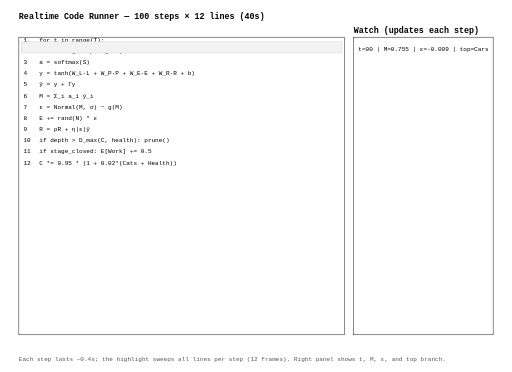
t = 0.00 s
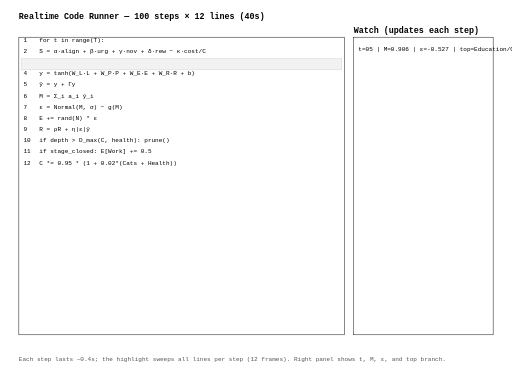
t = 2.05 s
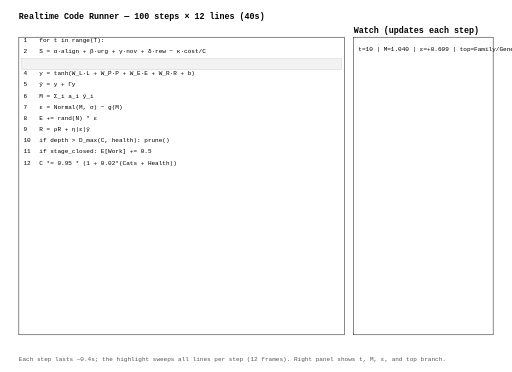
t = 4.05 s
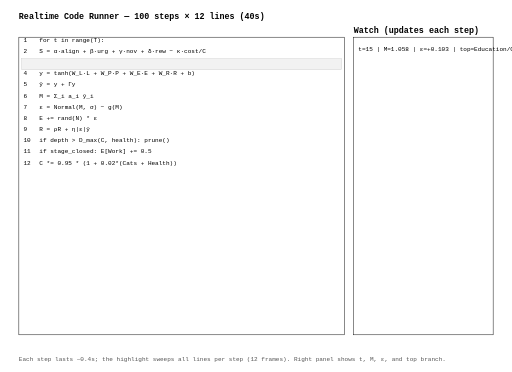
t = 6.06 s
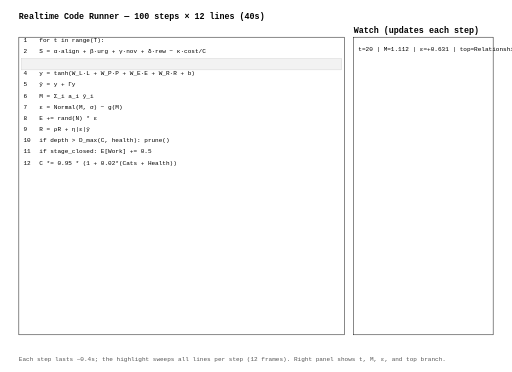
t = 8.06 s
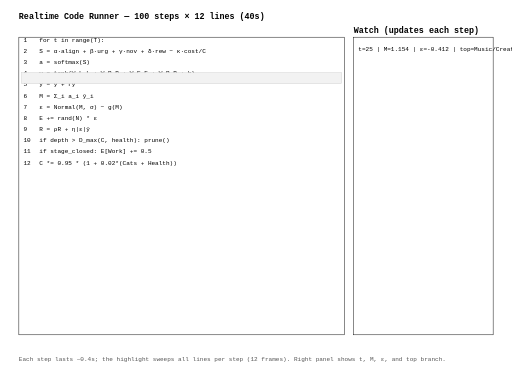
t = 10.00 s

The animated SVG that drew these frames (rendered in a browser with its animation timeline set to each time). Animation: 101 SMIL elements (animate=1,set=100); frames cover the first 10.00 s.

<svg xmlns="http://www.w3.org/2000/svg" xmlns:xlink="http://www.w3.org/1999/xlink" width="1100" height="800" viewBox="0 0 1100 800">
<style>text{font-family: Menlo, Consolas, ui-monospace, SFMono-Regular, monospace; font-size:13px;} .title{font-size:18px;font-weight:700}</style>
<text x="40" y="40" class="title">Realtime Code Runner — 100 steps × 12 lines (40s)</text>
<rect x="40" y="80" width="700" height="640" fill="none" stroke="black"/>
<text x="50" y="90"> 1</text>
<text x="84" y="90">for t in range(T):</text>
<text x="50" y="114"> 2</text>
<text x="84" y="114">    S = α·align + β·urg + γ·nov + δ·rew − κ·cost/C</text>
<text x="50" y="138"> 3</text>
<text x="84" y="138">    a = softmax(S)</text>
<text x="50" y="162"> 4</text>
<text x="84" y="162">    y = tanh(W_L·L + W_P·P + W_E·E + W_R·R + b)</text>
<text x="50" y="186"> 5</text>
<text x="84" y="186">    ỹ = y + Γy</text>
<text x="50" y="210"> 6</text>
<text x="84" y="210">    M = Σ_i a_i ỹ_i</text>
<text x="50" y="234"> 7</text>
<text x="84" y="234">    ε = Normal(M, σ) − g(M)</text>
<text x="50" y="258"> 8</text>
<text x="84" y="258">    E += rand(N) * ε</text>
<text x="50" y="282"> 9</text>
<text x="84" y="282">    R = ρR + η|ε|ỹ</text>
<text x="50" y="306">10</text>
<text x="84" y="306">    if depth &gt; D_max(C, health): prune()</text>
<text x="50" y="330">11</text>
<text x="84" y="330">    if stage_closed: E[Work] += 0.5</text>
<text x="50" y="354">12</text>
<text x="84" y="354">    C *= 0.95 * (1 + 0.02*(Cats + Health))</text>
<rect x="46" y="90.00" width="688" height="24" fill="#f2f2f2" stroke="#d0d0d0">
  <animate attributeName="y" dur="40.0s" values="90.00;114.00;138.00;162.00;186.00;210.00;234.00;258.00;282.00;306.00;330.00;354.00;90.00;114.00;138.00;162.00;186.00;210.00;234.00;258.00;282.00;306.00;330.00;354.00;90.00;114.00;138.00;162.00;186.00;210.00;234.00;258.00;282.00;306.00;330.00;354.00;90.00;114.00;138.00;162.00;186.00;210.00;234.00;258.00;282.00;306.00;330.00;354.00;90.00;114.00;138.00;162.00;186.00;210.00;234.00;258.00;282.00;306.00;330.00;354.00;90.00;114.00;138.00;162.00;186.00;210.00;234.00;258.00;282.00;306.00;330.00;354.00;90.00;114.00;138.00;162.00;186.00;210.00;234.00;258.00;282.00;306.00;330.00;354.00;90.00;114.00;138.00;162.00;186.00;210.00;234.00;258.00;282.00;306.00;330.00;354.00;90.00;114.00;138.00;162.00;186.00;210.00;234.00;258.00;282.00;306.00;330.00;354.00;90.00;114.00;138.00;162.00;186.00;210.00;234.00;258.00;282.00;306.00;330.00;354.00;90.00;114.00;138.00;162.00;186.00;210.00;234.00;258.00;282.00;306.00;330.00;354.00;90.00;114.00;138.00;162.00;186.00;210.00;234.00;258.00;282.00;306.00;330.00;354.00;90.00;114.00;138.00;162.00;186.00;210.00;234.00;258.00;282.00;306.00;330.00;354.00;90.00;114.00;138.00;162.00;186.00;210.00;234.00;258.00;282.00;306.00;330.00;354.00;90.00;114.00;138.00;162.00;186.00;210.00;234.00;258.00;282.00;306.00;330.00;354.00;90.00;114.00;138.00;162.00;186.00;210.00;234.00;258.00;282.00;306.00;330.00;354.00;90.00;114.00;138.00;162.00;186.00;210.00;234.00;258.00;282.00;306.00;330.00;354.00;90.00;114.00;138.00;162.00;186.00;210.00;234.00;258.00;282.00;306.00;330.00;354.00;90.00;114.00;138.00;162.00;186.00;210.00;234.00;258.00;282.00;306.00;330.00;354.00;90.00;114.00;138.00;162.00;186.00;210.00;234.00;258.00;282.00;306.00;330.00;354.00;90.00;114.00;138.00;162.00;186.00;210.00;234.00;258.00;282.00;306.00;330.00;354.00;90.00;114.00;138.00;162.00;186.00;210.00;234.00;258.00;282.00;306.00;330.00;354.00;90.00;114.00;138.00;162.00;186.00;210.00;234.00;258.00;282.00;306.00;330.00;354.00;90.00;114.00;138.00;162.00;186.00;210.00;234.00;258.00;282.00;306.00;330.00;354.00;90.00;114.00;138.00;162.00;186.00;210.00;234.00;258.00;282.00;306.00;330.00;354.00;90.00;114.00;138.00;162.00;186.00;210.00;234.00;258.00;282.00;306.00;330.00;354.00;90.00;114.00;138.00;162.00;186.00;210.00;234.00;258.00;282.00;306.00;330.00;354.00;90.00;114.00;138.00;162.00;186.00;210.00;234.00;258.00;282.00;306.00;330.00;354.00;90.00;114.00;138.00;162.00;186.00;210.00;234.00;258.00;282.00;306.00;330.00;354.00;90.00;114.00;138.00;162.00;186.00;210.00;234.00;258.00;282.00;306.00;330.00;354.00;90.00;114.00;138.00;162.00;186.00;210.00;234.00;258.00;282.00;306.00;330.00;354.00;90.00;114.00;138.00;162.00;186.00;210.00;234.00;258.00;282.00;306.00;330.00;354.00;90.00;114.00;138.00;162.00;186.00;210.00;234.00;258.00;282.00;306.00;330.00;354.00;90.00;114.00;138.00;162.00;186.00;210.00;234.00;258.00;282.00;306.00;330.00;354.00;90.00;114.00;138.00;162.00;186.00;210.00;234.00;258.00;282.00;306.00;330.00;354.00;90.00;114.00;138.00;162.00;186.00;210.00;234.00;258.00;282.00;306.00;330.00;354.00;90.00;114.00;138.00;162.00;186.00;210.00;234.00;258.00;282.00;306.00;330.00;354.00;90.00;114.00;138.00;162.00;186.00;210.00;234.00;258.00;282.00;306.00;330.00;354.00;90.00;114.00;138.00;162.00;186.00;210.00;234.00;258.00;282.00;306.00;330.00;354.00;90.00;114.00;138.00;162.00;186.00;210.00;234.00;258.00;282.00;306.00;330.00;354.00;90.00;114.00;138.00;162.00;186.00;210.00;234.00;258.00;282.00;306.00;330.00;354.00;90.00;114.00;138.00;162.00;186.00;210.00;234.00;258.00;282.00;306.00;330.00;354.00;90.00;114.00;138.00;162.00;186.00;210.00;234.00;258.00;282.00;306.00;330.00;354.00;90.00;114.00;138.00;162.00;186.00;210.00;234.00;258.00;282.00;306.00;330.00;354.00;90.00;114.00;138.00;162.00;186.00;210.00;234.00;258.00;282.00;306.00;330.00;354.00;90.00;114.00;138.00;162.00;186.00;210.00;234.00;258.00;282.00;306.00;330.00;354.00;90.00;114.00;138.00;162.00;186.00;210.00;234.00;258.00;282.00;306.00;330.00;354.00;90.00;114.00;138.00;162.00;186.00;210.00;234.00;258.00;282.00;306.00;330.00;354.00;90.00;114.00;138.00;162.00;186.00;210.00;234.00;258.00;282.00;306.00;330.00;354.00;90.00;114.00;138.00;162.00;186.00;210.00;234.00;258.00;282.00;306.00;330.00;354.00;90.00;114.00;138.00;162.00;186.00;210.00;234.00;258.00;282.00;306.00;330.00;354.00;90.00;114.00;138.00;162.00;186.00;210.00;234.00;258.00;282.00;306.00;330.00;354.00;90.00;114.00;138.00;162.00;186.00;210.00;234.00;258.00;282.00;306.00;330.00;354.00;90.00;114.00;138.00;162.00;186.00;210.00;234.00;258.00;282.00;306.00;330.00;354.00;90.00;114.00;138.00;162.00;186.00;210.00;234.00;258.00;282.00;306.00;330.00;354.00;90.00;114.00;138.00;162.00;186.00;210.00;234.00;258.00;282.00;306.00;330.00;354.00;90.00;114.00;138.00;162.00;186.00;210.00;234.00;258.00;282.00;306.00;330.00;354.00;90.00;114.00;138.00;162.00;186.00;210.00;234.00;258.00;282.00;306.00;330.00;354.00;90.00;114.00;138.00;162.00;186.00;210.00;234.00;258.00;282.00;306.00;330.00;354.00;90.00;114.00;138.00;162.00;186.00;210.00;234.00;258.00;282.00;306.00;330.00;354.00;90.00;114.00;138.00;162.00;186.00;210.00;234.00;258.00;282.00;306.00;330.00;354.00;90.00;114.00;138.00;162.00;186.00;210.00;234.00;258.00;282.00;306.00;330.00;354.00;90.00;114.00;138.00;162.00;186.00;210.00;234.00;258.00;282.00;306.00;330.00;354.00;90.00;114.00;138.00;162.00;186.00;210.00;234.00;258.00;282.00;306.00;330.00;354.00;90.00;114.00;138.00;162.00;186.00;210.00;234.00;258.00;282.00;306.00;330.00;354.00;90.00;114.00;138.00;162.00;186.00;210.00;234.00;258.00;282.00;306.00;330.00;354.00;90.00;114.00;138.00;162.00;186.00;210.00;234.00;258.00;282.00;306.00;330.00;354.00;90.00;114.00;138.00;162.00;186.00;210.00;234.00;258.00;282.00;306.00;330.00;354.00;90.00;114.00;138.00;162.00;186.00;210.00;234.00;258.00;282.00;306.00;330.00;354.00;90.00;114.00;138.00;162.00;186.00;210.00;234.00;258.00;282.00;306.00;330.00;354.00;90.00;114.00;138.00;162.00;186.00;210.00;234.00;258.00;282.00;306.00;330.00;354.00;90.00;114.00;138.00;162.00;186.00;210.00;234.00;258.00;282.00;306.00;330.00;354.00;90.00;114.00;138.00;162.00;186.00;210.00;234.00;258.00;282.00;306.00;330.00;354.00;90.00;114.00;138.00;162.00;186.00;210.00;234.00;258.00;282.00;306.00;330.00;354.00;90.00;114.00;138.00;162.00;186.00;210.00;234.00;258.00;282.00;306.00;330.00;354.00;90.00;114.00;138.00;162.00;186.00;210.00;234.00;258.00;282.00;306.00;330.00;354.00;90.00;114.00;138.00;162.00;186.00;210.00;234.00;258.00;282.00;306.00;330.00;354.00;90.00;114.00;138.00;162.00;186.00;210.00;234.00;258.00;282.00;306.00;330.00;354.00;90.00;114.00;138.00;162.00;186.00;210.00;234.00;258.00;282.00;306.00;330.00;354.00;90.00;114.00;138.00;162.00;186.00;210.00;234.00;258.00;282.00;306.00;330.00;354.00;90.00;114.00;138.00;162.00;186.00;210.00;234.00;258.00;282.00;306.00;330.00;354.00;90.00;114.00;138.00;162.00;186.00;210.00;234.00;258.00;282.00;306.00;330.00;354.00;90.00;114.00;138.00;162.00;186.00;210.00;234.00;258.00;282.00;306.00;330.00;354.00;90.00;114.00;138.00;162.00;186.00;210.00;234.00;258.00;282.00;306.00;330.00;354.00;90.00;114.00;138.00;162.00;186.00;210.00;234.00;258.00;282.00;306.00;330.00;354.00;90.00;114.00;138.00;162.00;186.00;210.00;234.00;258.00;282.00;306.00;330.00;354.00;90.00;114.00;138.00;162.00;186.00;210.00;234.00;258.00;282.00;306.00;330.00;354.00;90.00;114.00;138.00;162.00;186.00;210.00;234.00;258.00;282.00;306.00;330.00;354.00;90.00;114.00;138.00;162.00;186.00;210.00;234.00;258.00;282.00;306.00;330.00;354.00;90.00;114.00;138.00;162.00;186.00;210.00;234.00;258.00;282.00;306.00;330.00;354.00;90.00;114.00;138.00;162.00;186.00;210.00;234.00;258.00;282.00;306.00;330.00;354.00;90.00;114.00;138.00;162.00;186.00;210.00;234.00;258.00;282.00;306.00;330.00;354.00;90.00;114.00;138.00;162.00;186.00;210.00;234.00;258.00;282.00;306.00;330.00;354.00;90.00;114.00;138.00;162.00;186.00;210.00;234.00;258.00;282.00;306.00;330.00;354.00;90.00;114.00;138.00;162.00;186.00;210.00;234.00;258.00;282.00;306.00;330.00;354.00;90.00;114.00;138.00;162.00;186.00;210.00;234.00;258.00;282.00;306.00;330.00;354.00;90.00;114.00;138.00;162.00;186.00;210.00;234.00;258.00;282.00;306.00;330.00;354.00;90.00;114.00;138.00;162.00;186.00;210.00;234.00;258.00;282.00;306.00;330.00;354.00;90.00;114.00;138.00;162.00;186.00;210.00;234.00;258.00;282.00;306.00;330.00;354.00;90.00;114.00;138.00;162.00;186.00;210.00;234.00;258.00;282.00;306.00;330.00;354.00" keyTimes="0.000000;0.000834;0.001668;0.002502;0.003336;0.004170;0.005004;0.005838;0.006672;0.007506;0.008340;0.009174;0.010008;0.010842;0.011676;0.012510;0.013344;0.014178;0.015013;0.015847;0.016681;0.017515;0.018349;0.019183;0.020017;0.020851;0.021685;0.022519;0.023353;0.024187;0.025021;0.025855;0.026689;0.027523;0.028357;0.029191;0.030025;0.030859;0.031693;0.032527;0.033361;0.034195;0.035029;0.035863;0.036697;0.037531;0.038365;0.039199;0.040033;0.040867;0.041701;0.042535;0.043369;0.044204;0.045038;0.045872;0.046706;0.047540;0.048374;0.049208;0.050042;0.050876;0.051710;0.052544;0.053378;0.054212;0.055046;0.055880;0.056714;0.057548;0.058382;0.059216;0.060050;0.060884;0.061718;0.062552;0.063386;0.064220;0.065054;0.065888;0.066722;0.067556;0.068390;0.069224;0.070058;0.070892;0.071726;0.072560;0.073394;0.074229;0.075063;0.075897;0.076731;0.077565;0.078399;0.079233;0.080067;0.080901;0.081735;0.082569;0.083403;0.084237;0.085071;0.085905;0.086739;0.087573;0.088407;0.089241;0.090075;0.090909;0.091743;0.092577;0.093411;0.094245;0.095079;0.095913;0.096747;0.097581;0.098415;0.099249;0.100083;0.100917;0.101751;0.102585;0.103420;0.104254;0.105088;0.105922;0.106756;0.107590;0.108424;0.109258;0.110092;0.110926;0.111760;0.112594;0.113428;0.114262;0.115096;0.115930;0.116764;0.117598;0.118432;0.119266;0.120100;0.120934;0.121768;0.122602;0.123436;0.124270;0.125104;0.125938;0.126772;0.127606;0.128440;0.129274;0.130108;0.130942;0.131776;0.132611;0.133445;0.134279;0.135113;0.135947;0.136781;0.137615;0.138449;0.139283;0.140117;0.140951;0.141785;0.142619;0.143453;0.144287;0.145121;0.145955;0.146789;0.147623;0.148457;0.149291;0.150125;0.150959;0.151793;0.152627;0.153461;0.154295;0.155129;0.155963;0.156797;0.157631;0.158465;0.159299;0.160133;0.160967;0.161802;0.162636;0.163470;0.164304;0.165138;0.165972;0.166806;0.167640;0.168474;0.169308;0.170142;0.170976;0.171810;0.172644;0.173478;0.174312;0.175146;0.175980;0.176814;0.177648;0.178482;0.179316;0.180150;0.180984;0.181818;0.182652;0.183486;0.184320;0.185154;0.185988;0.186822;0.187656;0.188490;0.189324;0.190158;0.190992;0.191827;0.192661;0.193495;0.194329;0.195163;0.195997;0.196831;0.197665;0.198499;0.199333;0.200167;0.201001;0.201835;0.202669;0.203503;0.204337;0.205171;0.206005;0.206839;0.207673;0.208507;0.209341;0.210175;0.211009;0.211843;0.212677;0.213511;0.214345;0.215179;0.216013;0.216847;0.217681;0.218515;0.219349;0.220183;0.221018;0.221852;0.222686;0.223520;0.224354;0.225188;0.226022;0.226856;0.227690;0.228524;0.229358;0.230192;0.231026;0.231860;0.232694;0.233528;0.234362;0.235196;0.236030;0.236864;0.237698;0.238532;0.239366;0.240200;0.241034;0.241868;0.242702;0.243536;0.244370;0.245204;0.246038;0.246872;0.247706;0.248540;0.249374;0.250209;0.251043;0.251877;0.252711;0.253545;0.254379;0.255213;0.256047;0.256881;0.257715;0.258549;0.259383;0.260217;0.261051;0.261885;0.262719;0.263553;0.264387;0.265221;0.266055;0.266889;0.267723;0.268557;0.269391;0.270225;0.271059;0.271893;0.272727;0.273561;0.274395;0.275229;0.276063;0.276897;0.277731;0.278565;0.279399;0.280234;0.281068;0.281902;0.282736;0.283570;0.284404;0.285238;0.286072;0.286906;0.287740;0.288574;0.289408;0.290242;0.291076;0.291910;0.292744;0.293578;0.294412;0.295246;0.296080;0.296914;0.297748;0.298582;0.299416;0.300250;0.301084;0.301918;0.302752;0.303586;0.304420;0.305254;0.306088;0.306922;0.307756;0.308590;0.309425;0.310259;0.311093;0.311927;0.312761;0.313595;0.314429;0.315263;0.316097;0.316931;0.317765;0.318599;0.319433;0.320267;0.321101;0.321935;0.322769;0.323603;0.324437;0.325271;0.326105;0.326939;0.327773;0.328607;0.329441;0.330275;0.331109;0.331943;0.332777;0.333611;0.334445;0.335279;0.336113;0.336947;0.337781;0.338616;0.339450;0.340284;0.341118;0.341952;0.342786;0.343620;0.344454;0.345288;0.346122;0.346956;0.347790;0.348624;0.349458;0.350292;0.351126;0.351960;0.352794;0.353628;0.354462;0.355296;0.356130;0.356964;0.357798;0.358632;0.359466;0.360300;0.361134;0.361968;0.362802;0.363636;0.364470;0.365304;0.366138;0.366972;0.367807;0.368641;0.369475;0.370309;0.371143;0.371977;0.372811;0.373645;0.374479;0.375313;0.376147;0.376981;0.377815;0.378649;0.379483;0.380317;0.381151;0.381985;0.382819;0.383653;0.384487;0.385321;0.386155;0.386989;0.387823;0.388657;0.389491;0.390325;0.391159;0.391993;0.392827;0.393661;0.394495;0.395329;0.396163;0.396997;0.397832;0.398666;0.399500;0.400334;0.401168;0.402002;0.402836;0.403670;0.404504;0.405338;0.406172;0.407006;0.407840;0.408674;0.409508;0.410342;0.411176;0.412010;0.412844;0.413678;0.414512;0.415346;0.416180;0.417014;0.417848;0.418682;0.419516;0.420350;0.421184;0.422018;0.422852;0.423686;0.424520;0.425354;0.426188;0.427023;0.427857;0.428691;0.429525;0.430359;0.431193;0.432027;0.432861;0.433695;0.434529;0.435363;0.436197;0.437031;0.437865;0.438699;0.439533;0.440367;0.441201;0.442035;0.442869;0.443703;0.444537;0.445371;0.446205;0.447039;0.447873;0.448707;0.449541;0.450375;0.451209;0.452043;0.452877;0.453711;0.454545;0.455379;0.456214;0.457048;0.457882;0.458716;0.459550;0.460384;0.461218;0.462052;0.462886;0.463720;0.464554;0.465388;0.466222;0.467056;0.467890;0.468724;0.469558;0.470392;0.471226;0.472060;0.472894;0.473728;0.474562;0.475396;0.476230;0.477064;0.477898;0.478732;0.479566;0.480400;0.481234;0.482068;0.482902;0.483736;0.484570;0.485405;0.486239;0.487073;0.487907;0.488741;0.489575;0.490409;0.491243;0.492077;0.492911;0.493745;0.494579;0.495413;0.496247;0.497081;0.497915;0.498749;0.499583;0.500417;0.501251;0.502085;0.502919;0.503753;0.504587;0.505421;0.506255;0.507089;0.507923;0.508757;0.509591;0.510425;0.511259;0.512093;0.512927;0.513761;0.514595;0.515430;0.516264;0.517098;0.517932;0.518766;0.519600;0.520434;0.521268;0.522102;0.522936;0.523770;0.524604;0.525438;0.526272;0.527106;0.527940;0.528774;0.529608;0.530442;0.531276;0.532110;0.532944;0.533778;0.534612;0.535446;0.536280;0.537114;0.537948;0.538782;0.539616;0.540450;0.541284;0.542118;0.542952;0.543786;0.544621;0.545455;0.546289;0.547123;0.547957;0.548791;0.549625;0.550459;0.551293;0.552127;0.552961;0.553795;0.554629;0.555463;0.556297;0.557131;0.557965;0.558799;0.559633;0.560467;0.561301;0.562135;0.562969;0.563803;0.564637;0.565471;0.566305;0.567139;0.567973;0.568807;0.569641;0.570475;0.571309;0.572143;0.572977;0.573812;0.574646;0.575480;0.576314;0.577148;0.577982;0.578816;0.579650;0.580484;0.581318;0.582152;0.582986;0.583820;0.584654;0.585488;0.586322;0.587156;0.587990;0.588824;0.589658;0.590492;0.591326;0.592160;0.592994;0.593828;0.594662;0.595496;0.596330;0.597164;0.597998;0.598832;0.599666;0.600500;0.601334;0.602168;0.603003;0.603837;0.604671;0.605505;0.606339;0.607173;0.608007;0.608841;0.609675;0.610509;0.611343;0.612177;0.613011;0.613845;0.614679;0.615513;0.616347;0.617181;0.618015;0.618849;0.619683;0.620517;0.621351;0.622185;0.623019;0.623853;0.624687;0.625521;0.626355;0.627189;0.628023;0.628857;0.629691;0.630525;0.631359;0.632193;0.633028;0.633862;0.634696;0.635530;0.636364;0.637198;0.638032;0.638866;0.639700;0.640534;0.641368;0.642202;0.643036;0.643870;0.644704;0.645538;0.646372;0.647206;0.648040;0.648874;0.649708;0.650542;0.651376;0.652210;0.653044;0.653878;0.654712;0.655546;0.656380;0.657214;0.658048;0.658882;0.659716;0.660550;0.661384;0.662219;0.663053;0.663887;0.664721;0.665555;0.666389;0.667223;0.668057;0.668891;0.669725;0.670559;0.671393;0.672227;0.673061;0.673895;0.674729;0.675563;0.676397;0.677231;0.678065;0.678899;0.679733;0.680567;0.681401;0.682235;0.683069;0.683903;0.684737;0.685571;0.686405;0.687239;0.688073;0.688907;0.689741;0.690575;0.691410;0.692244;0.693078;0.693912;0.694746;0.695580;0.696414;0.697248;0.698082;0.698916;0.699750;0.700584;0.701418;0.702252;0.703086;0.703920;0.704754;0.705588;0.706422;0.707256;0.708090;0.708924;0.709758;0.710592;0.711426;0.712260;0.713094;0.713928;0.714762;0.715596;0.716430;0.717264;0.718098;0.718932;0.719766;0.720601;0.721435;0.722269;0.723103;0.723937;0.724771;0.725605;0.726439;0.727273;0.728107;0.728941;0.729775;0.730609;0.731443;0.732277;0.733111;0.733945;0.734779;0.735613;0.736447;0.737281;0.738115;0.738949;0.739783;0.740617;0.741451;0.742285;0.743119;0.743953;0.744787;0.745621;0.746455;0.747289;0.748123;0.748957;0.749791;0.750626;0.751460;0.752294;0.753128;0.753962;0.754796;0.755630;0.756464;0.757298;0.758132;0.758966;0.759800;0.760634;0.761468;0.762302;0.763136;0.763970;0.764804;0.765638;0.766472;0.767306;0.768140;0.768974;0.769808;0.770642;0.771476;0.772310;0.773144;0.773978;0.774812;0.775646;0.776480;0.777314;0.778148;0.778982;0.779817;0.780651;0.781485;0.782319;0.783153;0.783987;0.784821;0.785655;0.786489;0.787323;0.788157;0.788991;0.789825;0.790659;0.791493;0.792327;0.793161;0.793995;0.794829;0.795663;0.796497;0.797331;0.798165;0.798999;0.799833;0.800667;0.801501;0.802335;0.803169;0.804003;0.804837;0.805671;0.806505;0.807339;0.808173;0.809008;0.809842;0.810676;0.811510;0.812344;0.813178;0.814012;0.814846;0.815680;0.816514;0.817348;0.818182;0.819016;0.819850;0.820684;0.821518;0.822352;0.823186;0.824020;0.824854;0.825688;0.826522;0.827356;0.828190;0.829024;0.829858;0.830692;0.831526;0.832360;0.833194;0.834028;0.834862;0.835696;0.836530;0.837364;0.838198;0.839033;0.839867;0.840701;0.841535;0.842369;0.843203;0.844037;0.844871;0.845705;0.846539;0.847373;0.848207;0.849041;0.849875;0.850709;0.851543;0.852377;0.853211;0.854045;0.854879;0.855713;0.856547;0.857381;0.858215;0.859049;0.859883;0.860717;0.861551;0.862385;0.863219;0.864053;0.864887;0.865721;0.866555;0.867389;0.868224;0.869058;0.869892;0.870726;0.871560;0.872394;0.873228;0.874062;0.874896;0.875730;0.876564;0.877398;0.878232;0.879066;0.879900;0.880734;0.881568;0.882402;0.883236;0.884070;0.884904;0.885738;0.886572;0.887406;0.888240;0.889074;0.889908;0.890742;0.891576;0.892410;0.893244;0.894078;0.894912;0.895746;0.896580;0.897415;0.898249;0.899083;0.899917;0.900751;0.901585;0.902419;0.903253;0.904087;0.904921;0.905755;0.906589;0.907423;0.908257;0.909091;0.909925;0.910759;0.911593;0.912427;0.913261;0.914095;0.914929;0.915763;0.916597;0.917431;0.918265;0.919099;0.919933;0.920767;0.921601;0.922435;0.923269;0.924103;0.924937;0.925771;0.926606;0.927440;0.928274;0.929108;0.929942;0.930776;0.931610;0.932444;0.933278;0.934112;0.934946;0.935780;0.936614;0.937448;0.938282;0.939116;0.939950;0.940784;0.941618;0.942452;0.943286;0.944120;0.944954;0.945788;0.946622;0.947456;0.948290;0.949124;0.949958;0.950792;0.951626;0.952460;0.953294;0.954128;0.954962;0.955796;0.956631;0.957465;0.958299;0.959133;0.959967;0.960801;0.961635;0.962469;0.963303;0.964137;0.964971;0.965805;0.966639;0.967473;0.968307;0.969141;0.969975;0.970809;0.971643;0.972477;0.973311;0.974145;0.974979;0.975813;0.976647;0.977481;0.978315;0.979149;0.979983;0.980817;0.981651;0.982485;0.983319;0.984153;0.984987;0.985822;0.986656;0.987490;0.988324;0.989158;0.989992;0.990826;0.991660;0.992494;0.993328;0.994162;0.994996;0.995830;0.996664;0.997498;0.998332;0.999166;1.000000" fill="freeze" />
</rect>
<text x="760" y="70" class="title">Watch (updates each step)</text>
<rect x="760" y="80" width="300" height="640" fill="none" stroke="black"/>
<g id="watch0" visibility="hidden">
  <text x="770" y="110">t=00 | M=0.755 | ε=-0.009 | top=Cars</text>
  <set attributeName="visibility" to="visible" begin="0.000s" dur="0.400s" />
</g>
<g id="watch1" visibility="hidden">
  <text x="770" y="110">t=01 | M=0.689 | ε=+0.230 | top=Education/Career</text>
  <set attributeName="visibility" to="visible" begin="0.400s" dur="0.400s" />
</g>
<g id="watch2" visibility="hidden">
  <text x="770" y="110">t=02 | M=0.735 | ε=+0.726 | top=Health/Mental Health</text>
  <set attributeName="visibility" to="visible" begin="0.800s" dur="0.400s" />
</g>
<g id="watch3" visibility="hidden">
  <text x="770" y="110">t=03 | M=0.861 | ε=-0.318 | top=Addiction/Recovery</text>
  <set attributeName="visibility" to="visible" begin="1.200s" dur="0.400s" />
</g>
<g id="watch4" visibility="hidden">
  <text x="770" y="110">t=04 | M=0.899 | ε=+0.292 | top=Work</text>
  <set attributeName="visibility" to="visible" begin="1.600s" dur="0.400s" />
</g>
<g id="watch5" visibility="hidden">
  <text x="770" y="110">t=05 | M=0.906 | ε=-0.527 | top=Education/Career</text>
  <set attributeName="visibility" to="visible" begin="2.000s" dur="0.400s" />
</g>
<g id="watch6" visibility="hidden">
  <text x="770" y="110">t=06 | M=0.786 | ε=+1.325 | top=Astronomy/Astrophotography</text>
  <set attributeName="visibility" to="visible" begin="2.400s" dur="0.400s" />
</g>
<g id="watch7" visibility="hidden">
  <text x="770" y="110">t=07 | M=0.993 | ε=+0.397 | top=Work</text>
  <set attributeName="visibility" to="visible" begin="2.800s" dur="0.400s" />
</g>
<g id="watch8" visibility="hidden">
  <text x="770" y="110">t=08 | M=0.947 | ε=+0.954 | top=Cats</text>
  <set attributeName="visibility" to="visible" begin="3.200s" dur="0.400s" />
</g>
<g id="watch9" visibility="hidden">
  <text x="770" y="110">t=09 | M=1.115 | ε=-0.418 | top=Work</text>
  <set attributeName="visibility" to="visible" begin="3.600s" dur="0.400s" />
</g>
<g id="watch10" visibility="hidden">
  <text x="770" y="110">t=10 | M=1.040 | ε=+0.609 | top=Family/Genealogy</text>
  <set attributeName="visibility" to="visible" begin="4.000s" dur="0.400s" />
</g>
<g id="watch11" visibility="hidden">
  <text x="770" y="110">t=11 | M=1.106 | ε=+0.976 | top=Work</text>
  <set attributeName="visibility" to="visible" begin="4.400s" dur="0.400s" />
</g>
<g id="watch12" visibility="hidden">
  <text x="770" y="110">t=12 | M=1.055 | ε=-0.467 | top=Astronomy/Astrophotography</text>
  <set attributeName="visibility" to="visible" begin="4.800s" dur="0.400s" />
</g>
<g id="watch13" visibility="hidden">
  <text x="770" y="110">t=13 | M=1.151 | ε=-0.260 | top=Relationships</text>
  <set attributeName="visibility" to="visible" begin="5.200s" dur="0.400s" />
</g>
<g id="watch14" visibility="hidden">
  <text x="770" y="110">t=14 | M=1.097 | ε=+0.233 | top=AI/AR/Tech Projects</text>
  <set attributeName="visibility" to="visible" begin="5.600s" dur="0.400s" />
</g>
<g id="watch15" visibility="hidden">
  <text x="770" y="110">t=15 | M=1.058 | ε=+0.103 | top=Education/Career</text>
  <set attributeName="visibility" to="visible" begin="6.000s" dur="0.400s" />
</g>
<g id="watch16" visibility="hidden">
  <text x="770" y="110">t=16 | M=1.037 | ε=-0.032 | top=Cats</text>
  <set attributeName="visibility" to="visible" begin="6.400s" dur="0.400s" />
</g>
<g id="watch17" visibility="hidden">
  <text x="770" y="110">t=17 | M=1.059 | ε=+0.616 | top=Education/Career</text>
  <set attributeName="visibility" to="visible" begin="6.800s" dur="0.400s" />
</g>
<g id="watch18" visibility="hidden">
  <text x="770" y="110">t=18 | M=1.075 | ε=+0.012 | top=Music/Creative</text>
  <set attributeName="visibility" to="visible" begin="7.200s" dur="0.400s" />
</g>
<g id="watch19" visibility="hidden">
  <text x="770" y="110">t=19 | M=1.149 | ε=-0.321 | top=Finance/Workflows</text>
  <set attributeName="visibility" to="visible" begin="7.600s" dur="0.400s" />
</g>
<g id="watch20" visibility="hidden">
  <text x="770" y="110">t=20 | M=1.112 | ε=+0.631 | top=Relationships</text>
  <set attributeName="visibility" to="visible" begin="8.000s" dur="0.400s" />
</g>
<g id="watch21" visibility="hidden">
  <text x="770" y="110">t=21 | M=1.068 | ε=+0.843 | top=Faith/Bible Study</text>
  <set attributeName="visibility" to="visible" begin="8.400s" dur="0.400s" />
</g>
<g id="watch22" visibility="hidden">
  <text x="770" y="110">t=22 | M=1.091 | ε=+0.161 | top=Music/Creative</text>
  <set attributeName="visibility" to="visible" begin="8.800s" dur="0.400s" />
</g>
<g id="watch23" visibility="hidden">
  <text x="770" y="110">t=23 | M=1.191 | ε=+0.768 | top=Relationships</text>
  <set attributeName="visibility" to="visible" begin="9.200s" dur="0.400s" />
</g>
<g id="watch24" visibility="hidden">
  <text x="770" y="110">t=24 | M=1.111 | ε=+0.664 | top=Retail/Oils Mapping</text>
  <set attributeName="visibility" to="visible" begin="9.600s" dur="0.400s" />
</g>
<g id="watch25" visibility="hidden">
  <text x="770" y="110">t=25 | M=1.154 | ε=-0.412 | top=Music/Creative</text>
  <set attributeName="visibility" to="visible" begin="10.000s" dur="0.400s" />
</g>
<g id="watch26" visibility="hidden">
  <text x="770" y="110">t=26 | M=1.123 | ε=-0.059 | top=Relationships</text>
  <set attributeName="visibility" to="visible" begin="10.400s" dur="0.400s" />
</g>
<g id="watch27" visibility="hidden">
  <text x="770" y="110">t=27 | M=1.192 | ε=-0.014 | top=Health/Mental Health</text>
  <set attributeName="visibility" to="visible" begin="10.800s" dur="0.400s" />
</g>
<g id="watch28" visibility="hidden">
  <text x="770" y="110">t=28 | M=1.207 | ε=+1.111 | top=Work</text>
  <set attributeName="visibility" to="visible" begin="11.200s" dur="0.400s" />
</g>
<g id="watch29" visibility="hidden">
  <text x="770" y="110">t=29 | M=1.152 | ε=+0.068 | top=Retail/Oils Mapping</text>
  <set attributeName="visibility" to="visible" begin="11.600s" dur="0.400s" />
</g>
<g id="watch30" visibility="hidden">
  <text x="770" y="110">t=30 | M=1.146 | ε=+0.863 | top=Relationships</text>
  <set attributeName="visibility" to="visible" begin="12.000s" dur="0.400s" />
</g>
<g id="watch31" visibility="hidden">
  <text x="770" y="110">t=31 | M=1.148 | ε=+0.325 | top=Relationships</text>
  <set attributeName="visibility" to="visible" begin="12.400s" dur="0.400s" />
</g>
<g id="watch32" visibility="hidden">
  <text x="770" y="110">t=32 | M=1.152 | ε=+0.464 | top=Health/Mental Health</text>
  <set attributeName="visibility" to="visible" begin="12.800s" dur="0.400s" />
</g>
<g id="watch33" visibility="hidden">
  <text x="770" y="110">t=33 | M=1.158 | ε=+1.167 | top=Education/Career</text>
  <set attributeName="visibility" to="visible" begin="13.200s" dur="0.400s" />
</g>
<g id="watch34" visibility="hidden">
  <text x="770" y="110">t=34 | M=1.212 | ε=+0.775 | top=Health/Mental Health</text>
  <set attributeName="visibility" to="visible" begin="13.600s" dur="0.400s" />
</g>
<g id="watch35" visibility="hidden">
  <text x="770" y="110">t=35 | M=1.115 | ε=+0.156 | top=AI/AR/Tech Projects</text>
  <set attributeName="visibility" to="visible" begin="14.000s" dur="0.400s" />
</g>
<g id="watch36" visibility="hidden">
  <text x="770" y="110">t=36 | M=1.211 | ε=-0.904 | top=Health/Mental Health</text>
  <set attributeName="visibility" to="visible" begin="14.400s" dur="0.400s" />
</g>
<g id="watch37" visibility="hidden">
  <text x="770" y="110">t=37 | M=1.313 | ε=+0.505 | top=Work</text>
  <set attributeName="visibility" to="visible" begin="14.800s" dur="0.400s" />
</g>
<g id="watch38" visibility="hidden">
  <text x="770" y="110">t=38 | M=1.160 | ε=+0.567 | top=Relationships</text>
  <set attributeName="visibility" to="visible" begin="15.200s" dur="0.400s" />
</g>
<g id="watch39" visibility="hidden">
  <text x="770" y="110">t=39 | M=1.163 | ε=+0.250 | top=Addiction/Recovery</text>
  <set attributeName="visibility" to="visible" begin="15.600s" dur="0.400s" />
</g>
<g id="watch40" visibility="hidden">
  <text x="770" y="110">t=40 | M=1.102 | ε=-0.277 | top=Retail/Oils Mapping</text>
  <set attributeName="visibility" to="visible" begin="16.000s" dur="0.400s" />
</g>
<g id="watch41" visibility="hidden">
  <text x="770" y="110">t=41 | M=1.115 | ε=+0.305 | top=Family/Genealogy</text>
  <set attributeName="visibility" to="visible" begin="16.400s" dur="0.400s" />
</g>
<g id="watch42" visibility="hidden">
  <text x="770" y="110">t=42 | M=1.170 | ε=+0.231 | top=Relationships</text>
  <set attributeName="visibility" to="visible" begin="16.800s" dur="0.400s" />
</g>
<g id="watch43" visibility="hidden">
  <text x="770" y="110">t=43 | M=1.143 | ε=+0.454 | top=Retail/Oils Mapping</text>
  <set attributeName="visibility" to="visible" begin="17.200s" dur="0.400s" />
</g>
<g id="watch44" visibility="hidden">
  <text x="770" y="110">t=44 | M=1.112 | ε=-0.187 | top=Astronomy/Astrophotography</text>
  <set attributeName="visibility" to="visible" begin="17.600s" dur="0.400s" />
</g>
<g id="watch45" visibility="hidden">
  <text x="770" y="110">t=45 | M=1.170 | ε=+0.632 | top=Education/Career</text>
  <set attributeName="visibility" to="visible" begin="18.000s" dur="0.400s" />
</g>
<g id="watch46" visibility="hidden">
  <text x="770" y="110">t=46 | M=1.194 | ε=+0.127 | top=Relationships</text>
  <set attributeName="visibility" to="visible" begin="18.400s" dur="0.400s" />
</g>
<g id="watch47" visibility="hidden">
  <text x="770" y="110">t=47 | M=1.104 | ε=-0.485 | top=Family/Genealogy</text>
  <set attributeName="visibility" to="visible" begin="18.800s" dur="0.400s" />
</g>
<g id="watch48" visibility="hidden">
  <text x="770" y="110">t=48 | M=1.117 | ε=+0.763 | top=Music/Creative</text>
  <set attributeName="visibility" to="visible" begin="19.200s" dur="0.400s" />
</g>
<g id="watch49" visibility="hidden">
  <text x="770" y="110">t=49 | M=1.139 | ε=+0.580 | top=Education/Career</text>
  <set attributeName="visibility" to="visible" begin="19.600s" dur="0.400s" />
</g>
<g id="watch50" visibility="hidden">
  <text x="770" y="110">t=50 | M=1.107 | ε=-0.276 | top=Cars</text>
  <set attributeName="visibility" to="visible" begin="20.000s" dur="0.400s" />
</g>
<g id="watch51" visibility="hidden">
  <text x="770" y="110">t=51 | M=1.101 | ε=+0.005 | top=Astronomy/Astrophotography</text>
  <set attributeName="visibility" to="visible" begin="20.400s" dur="0.400s" />
</g>
<g id="watch52" visibility="hidden">
  <text x="770" y="110">t=52 | M=1.115 | ε=+0.106 | top=Music/Creative</text>
  <set attributeName="visibility" to="visible" begin="20.800s" dur="0.400s" />
</g>
<g id="watch53" visibility="hidden">
  <text x="770" y="110">t=53 | M=1.176 | ε=+0.167 | top=Health/Mental Health</text>
  <set attributeName="visibility" to="visible" begin="21.200s" dur="0.400s" />
</g>
<g id="watch54" visibility="hidden">
  <text x="770" y="110">t=54 | M=1.156 | ε=-0.096 | top=AI/AR/Tech Projects</text>
  <set attributeName="visibility" to="visible" begin="21.600s" dur="0.400s" />
</g>
<g id="watch55" visibility="hidden">
  <text x="770" y="110">t=55 | M=1.102 | ε=+0.269 | top=Music/Creative</text>
  <set attributeName="visibility" to="visible" begin="22.000s" dur="0.400s" />
</g>
<g id="watch56" visibility="hidden">
  <text x="770" y="110">t=56 | M=1.119 | ε=+0.593 | top=Utilities/How-to</text>
  <set attributeName="visibility" to="visible" begin="22.400s" dur="0.400s" />
</g>
<g id="watch57" visibility="hidden">
  <text x="770" y="110">t=57 | M=1.147 | ε=+0.669 | top=Music/Creative</text>
  <set attributeName="visibility" to="visible" begin="22.800s" dur="0.400s" />
</g>
<g id="watch58" visibility="hidden">
  <text x="770" y="110">t=58 | M=1.127 | ε=+0.102 | top=Cars</text>
  <set attributeName="visibility" to="visible" begin="23.200s" dur="0.400s" />
</g>
<g id="watch59" visibility="hidden">
  <text x="770" y="110">t=59 | M=1.134 | ε=+0.167 | top=Cars</text>
  <set attributeName="visibility" to="visible" begin="23.600s" dur="0.400s" />
</g>
<g id="watch60" visibility="hidden">
  <text x="770" y="110">t=60 | M=1.202 | ε=+0.254 | top=Work</text>
  <set attributeName="visibility" to="visible" begin="24.000s" dur="0.400s" />
</g>
<g id="watch61" visibility="hidden">
  <text x="770" y="110">t=61 | M=1.165 | ε=+0.239 | top=Health/Mental Health</text>
  <set attributeName="visibility" to="visible" begin="24.400s" dur="0.400s" />
</g>
<g id="watch62" visibility="hidden">
  <text x="770" y="110">t=62 | M=1.178 | ε=-0.109 | top=Work</text>
  <set attributeName="visibility" to="visible" begin="24.800s" dur="0.400s" />
</g>
<g id="watch63" visibility="hidden">
  <text x="770" y="110">t=63 | M=1.261 | ε=+0.477 | top=Work</text>
  <set attributeName="visibility" to="visible" begin="25.200s" dur="0.400s" />
</g>
<g id="watch64" visibility="hidden">
  <text x="770" y="110">t=64 | M=1.103 | ε=+0.926 | top=Magic: The Gathering</text>
  <set attributeName="visibility" to="visible" begin="25.600s" dur="0.400s" />
</g>
<g id="watch65" visibility="hidden">
  <text x="770" y="110">t=65 | M=1.158 | ε=+0.178 | top=Relationships</text>
  <set attributeName="visibility" to="visible" begin="26.000s" dur="0.400s" />
</g>
<g id="watch66" visibility="hidden">
  <text x="770" y="110">t=66 | M=1.143 | ε=-0.941 | top=Relationships</text>
  <set attributeName="visibility" to="visible" begin="26.400s" dur="0.400s" />
</g>
<g id="watch67" visibility="hidden">
  <text x="770" y="110">t=67 | M=1.141 | ε=+0.679 | top=Education/Career</text>
  <set attributeName="visibility" to="visible" begin="26.800s" dur="0.400s" />
</g>
<g id="watch68" visibility="hidden">
  <text x="770" y="110">t=68 | M=1.149 | ε=+0.589 | top=Faith/Bible Study</text>
  <set attributeName="visibility" to="visible" begin="27.200s" dur="0.400s" />
</g>
<g id="watch69" visibility="hidden">
  <text x="770" y="110">t=69 | M=1.261 | ε=-0.153 | top=Work</text>
  <set attributeName="visibility" to="visible" begin="27.600s" dur="0.400s" />
</g>
<g id="watch70" visibility="hidden">
  <text x="770" y="110">t=70 | M=1.142 | ε=+0.718 | top=Faith/Bible Study</text>
  <set attributeName="visibility" to="visible" begin="28.000s" dur="0.400s" />
</g>
<g id="watch71" visibility="hidden">
  <text x="770" y="110">t=71 | M=1.113 | ε=+0.868 | top=Faith/Bible Study</text>
  <set attributeName="visibility" to="visible" begin="28.400s" dur="0.400s" />
</g>
<g id="watch72" visibility="hidden">
  <text x="770" y="110">t=72 | M=1.139 | ε=+0.091 | top=AI/AR/Tech Projects</text>
  <set attributeName="visibility" to="visible" begin="28.800s" dur="0.400s" />
</g>
<g id="watch73" visibility="hidden">
  <text x="770" y="110">t=73 | M=1.124 | ε=+0.274 | top=Finance/Workflows</text>
  <set attributeName="visibility" to="visible" begin="29.200s" dur="0.400s" />
</g>
<g id="watch74" visibility="hidden">
  <text x="770" y="110">t=74 | M=1.212 | ε=+0.428 | top=Health/Mental Health</text>
  <set attributeName="visibility" to="visible" begin="29.600s" dur="0.400s" />
</g>
<g id="watch75" visibility="hidden">
  <text x="770" y="110">t=75 | M=1.136 | ε=-0.133 | top=Retail/Oils Mapping</text>
  <set attributeName="visibility" to="visible" begin="30.000s" dur="0.400s" />
</g>
<g id="watch76" visibility="hidden">
  <text x="770" y="110">t=76 | M=1.231 | ε=-0.345 | top=Work</text>
  <set attributeName="visibility" to="visible" begin="30.400s" dur="0.400s" />
</g>
<g id="watch77" visibility="hidden">
  <text x="770" y="110">t=77 | M=1.188 | ε=+0.742 | top=Education/Career</text>
  <set attributeName="visibility" to="visible" begin="30.800s" dur="0.400s" />
</g>
<g id="watch78" visibility="hidden">
  <text x="770" y="110">t=78 | M=1.156 | ε=+0.980 | top=Education/Career</text>
  <set attributeName="visibility" to="visible" begin="31.200s" dur="0.400s" />
</g>
<g id="watch79" visibility="hidden">
  <text x="770" y="110">t=79 | M=1.223 | ε=-0.705 | top=Work</text>
  <set attributeName="visibility" to="visible" begin="31.600s" dur="0.400s" />
</g>
<g id="watch80" visibility="hidden">
  <text x="770" y="110">t=80 | M=1.163 | ε=+0.631 | top=Astronomy/Astrophotography</text>
  <set attributeName="visibility" to="visible" begin="32.000s" dur="0.400s" />
</g>
<g id="watch81" visibility="hidden">
  <text x="770" y="110">t=81 | M=1.161 | ε=+1.010 | top=Education/Career</text>
  <set attributeName="visibility" to="visible" begin="32.400s" dur="0.400s" />
</g>
<g id="watch82" visibility="hidden">
  <text x="770" y="110">t=82 | M=1.176 | ε=-0.255 | top=Addiction/Recovery</text>
  <set attributeName="visibility" to="visible" begin="32.800s" dur="0.400s" />
</g>
<g id="watch83" visibility="hidden">
  <text x="770" y="110">t=83 | M=1.298 | ε=+0.765 | top=Work</text>
  <set attributeName="visibility" to="visible" begin="33.200s" dur="0.400s" />
</g>
<g id="watch84" visibility="hidden">
  <text x="770" y="110">t=84 | M=1.158 | ε=-0.001 | top=Relationships</text>
  <set attributeName="visibility" to="visible" begin="33.600s" dur="0.400s" />
</g>
<g id="watch85" visibility="hidden">
  <text x="770" y="110">t=85 | M=1.148 | ε=-0.159 | top=Relationships</text>
  <set attributeName="visibility" to="visible" begin="34.000s" dur="0.400s" />
</g>
<g id="watch86" visibility="hidden">
  <text x="770" y="110">t=86 | M=1.146 | ε=-0.073 | top=Cars</text>
  <set attributeName="visibility" to="visible" begin="34.400s" dur="0.400s" />
</g>
<g id="watch87" visibility="hidden">
  <text x="770" y="110">t=87 | M=1.166 | ε=-0.158 | top=Astronomy/Astrophotography</text>
  <set attributeName="visibility" to="visible" begin="34.800s" dur="0.400s" />
</g>
<g id="watch88" visibility="hidden">
  <text x="770" y="110">t=88 | M=1.117 | ε=+1.363 | top=AI/AR/Tech Projects</text>
  <set attributeName="visibility" to="visible" begin="35.200s" dur="0.400s" />
</g>
<g id="watch89" visibility="hidden">
  <text x="770" y="110">t=89 | M=1.159 | ε=-0.655 | top=Family/Genealogy</text>
  <set attributeName="visibility" to="visible" begin="35.600s" dur="0.400s" />
</g>
<g id="watch90" visibility="hidden">
  <text x="770" y="110">t=90 | M=1.174 | ε=+0.818 | top=Astronomy/Astrophotography</text>
  <set attributeName="visibility" to="visible" begin="36.000s" dur="0.400s" />
</g>
<g id="watch91" visibility="hidden">
  <text x="770" y="110">t=91 | M=1.126 | ε=-0.263 | top=Finance/Workflows</text>
  <set attributeName="visibility" to="visible" begin="36.400s" dur="0.400s" />
</g>
<g id="watch92" visibility="hidden">
  <text x="770" y="110">t=92 | M=1.297 | ε=-0.338 | top=Work</text>
  <set attributeName="visibility" to="visible" begin="36.800s" dur="0.400s" />
</g>
<g id="watch93" visibility="hidden">
  <text x="770" y="110">t=93 | M=1.109 | ε=+0.043 | top=Music/Creative</text>
  <set attributeName="visibility" to="visible" begin="37.200s" dur="0.400s" />
</g>
<g id="watch94" visibility="hidden">
  <text x="770" y="110">t=94 | M=1.124 | ε=+0.647 | top=Family/Genealogy</text>
  <set attributeName="visibility" to="visible" begin="37.600s" dur="0.400s" />
</g>
<g id="watch95" visibility="hidden">
  <text x="770" y="110">t=95 | M=1.260 | ε=+0.218 | top=Work</text>
  <set attributeName="visibility" to="visible" begin="38.000s" dur="0.400s" />
</g>
<g id="watch96" visibility="hidden">
  <text x="770" y="110">t=96 | M=1.137 | ε=-0.138 | top=Retail/Oils Mapping</text>
  <set attributeName="visibility" to="visible" begin="38.400s" dur="0.400s" />
</g>
<g id="watch97" visibility="hidden">
  <text x="770" y="110">t=97 | M=1.150 | ε=+0.486 | top=Music/Creative</text>
  <set attributeName="visibility" to="visible" begin="38.800s" dur="0.400s" />
</g>
<g id="watch98" visibility="hidden">
  <text x="770" y="110">t=98 | M=1.149 | ε=+0.339 | top=Health/Mental Health</text>
  <set attributeName="visibility" to="visible" begin="39.200s" dur="0.400s" />
</g>
<g id="watch99" visibility="hidden">
  <text x="770" y="110">t=99 | M=1.132 | ε=+0.888 | top=Magic: The Gathering</text>
  <set attributeName="visibility" to="visible" begin="39.600s" dur="0.400s" />
</g>
<text x="40" y="776" fill="#555">Each step lasts ~0.4s; the highlight sweeps all lines per step (12 frames). Right panel shows t, M, ε, and top branch.</text>
</svg>
